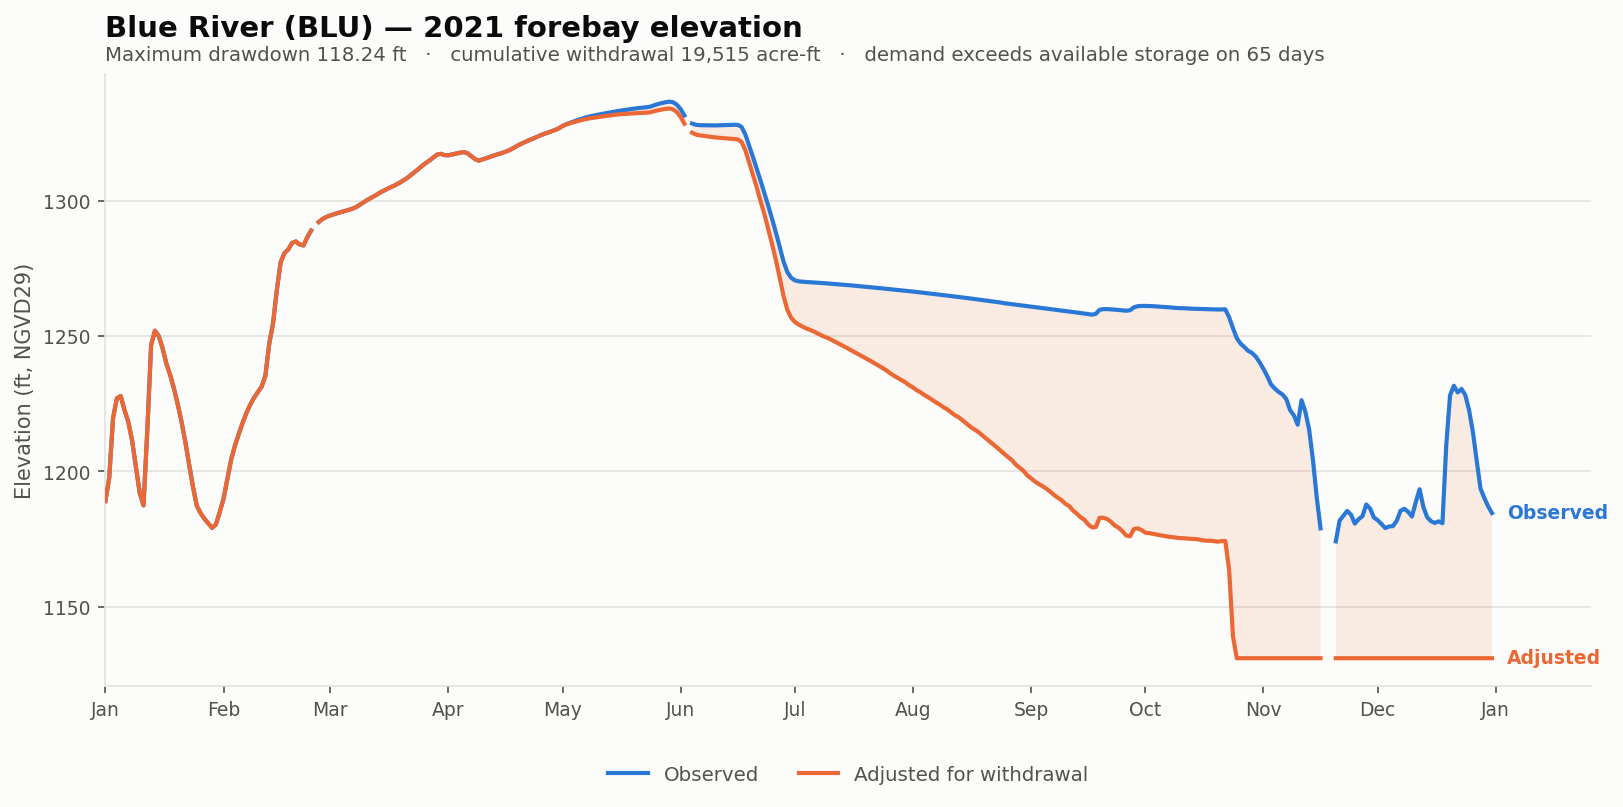

Values plotted in this chart, from the file beside it:
date, elev_observed_ft, elev_adjusted_ft, storage_observed_af, storage_adjusted_af, demand_cfs, cumulative_withdrawal_af, elev_change_ft, at_rating_floor
2021-01-01, 1189, 1189, 5208, 5208, 0.0, 0.0, 0.0, False
2021-01-02, 1198, 1198, 6624, 6624, 0.0, 0.0, 0.0, False
2021-01-03, 1220, 1220, 10928, 10928, 0.0, 0.0, 0.0, False
2021-01-04, 1227, 1227, 12690, 12690, 0.0, 0.0, 0.0, False
2021-01-05, 1228, 1228, 12952, 12952, 0.0, 0.0, 0.0, False
2021-01-06, 1223, 1223, 11636, 11636, 0.0, 0.0, 0.0, False
2021-01-07, 1218, 1218, 10676, 10676, 0.0, 0.0, 0.0, False
2021-01-08, 1211, 1211, 9186, 9186, 0.0, 0.0, 0.0, False
2021-01-09, 1202, 1202, 7336, 7336, 0.0, 0.0, 0.0, False
2021-01-10, 1192, 1192, 5722, 5722, 0.0, 0.0, 0.0, False
2021-01-11, 1187, 1187, 4990, 4990, 0.0, 0.0, 0.0, False
2021-01-12, 1215, 1215, 9993, 9993, 0.0, 0.0, 0.0, False
2021-01-13, 1247, 1247, 18207, 18207, 0.0, 0.0, 0.0, False
2021-01-14, 1252, 1252, 19891, 19891, 0.0, 0.0, 0.0, False
2021-01-15, 1250, 1250, 19284, 19284, 0.0, 0.0, 0.0, False
2021-01-16, 1246, 1246, 17859, 17859, 0.0, 0.0, 0.0, False
2021-01-17, 1240, 1240, 16158, 16158, 0.0, 0.0, 0.0, False
2021-01-18, 1236, 1236, 14980, 14980, 0.0, 0.0, 0.0, False
2021-01-19, 1231, 1231, 13608, 13608, 0.0, 0.0, 0.0, False
2021-01-20, 1225, 1225, 12146, 12146, 0.0, 0.0, 0.0, False
2021-01-21, 1218, 1218, 10636, 10636, 0.0, 0.0, 0.0, False
2021-01-22, 1211, 1211, 9046, 9046, 0.0, 0.0, 0.0, False
2021-01-23, 1202, 1202, 7470, 7470, 0.0, 0.0, 0.0, False
2021-01-24, 1194, 1194, 6050, 6050, 0.0, 0.0, 0.0, False
2021-01-25, 1187, 1187, 4946, 4946, 0.0, 0.0, 0.0, False
2021-01-26, 1185, 1185, 4604, 4604, 0.0, 0.0, 0.0, False
2021-01-27, 1182, 1182, 4298, 4298, 0.0, 0.0, 0.0, False
2021-01-28, 1181, 1181, 4084, 4084, 0.0, 0.0, 0.0, False
2021-01-29, 1179, 1179, 3830, 3830, 0.0, 0.0, 0.0, False
2021-01-30, 1180, 1180, 4040, 4040, 0.0, 0.0, 0.0, False
2021-01-31, 1185, 1185, 4684, 4684, 0.0, 0.0, 0.0, False
2021-02-01, 1190, 1190, 5374, 5374, 0.0, 0.0, 0.0, False
2021-02-02, 1197, 1197, 6532, 6532, 0.0, 0.0, 0.0, False
2021-02-03, 1204, 1204, 7762, 7762, 0.0, 0.0, 0.0, False
2021-02-04, 1209, 1209, 8794, 8794, 0.0, 0.0, 0.0, False
2021-02-05, 1214, 1214, 9658, 9658, 0.0, 0.0, 0.0, False
2021-02-06, 1218, 1218, 10578, 10578, 0.0, 0.0, 0.0, False
2021-02-07, 1222, 1222, 11404, 11404, 0.0, 0.0, 0.0, False
2021-02-08, 1225, 1225, 12118, 12118, 0.0, 0.0, 0.0, False
2021-02-09, 1227, 1227, 12751, 12751, 0.0, 0.0, 0.0, False
2021-02-10, 1229, 1229, 13281, 13281, 0.0, 0.0, 0.0, False
2021-02-11, 1231, 1231, 13784, 13784, 0.0, 0.0, 0.0, False
2021-02-12, 1235, 1235, 14908, 14908, 0.0, 0.0, 0.0, False
2021-02-13, 1247, 1247, 18327, 18327, 0.0, 0.0, 0.0, False
2021-02-14, 1255, 1255, 20860, 20860, 0.0, 0.0, 0.0, False
2021-02-15, 1267, 1267, 25500, 25500, 0.0, 0.0, 0.0, False
2021-02-16, 1277, 1277, 30204, 30204, 0.0, 0.0, 0.0, False
2021-02-17, 1281, 1281, 31872, 31872, 0.0, 0.0, 0.0, False
2021-02-18, 1282, 1282, 32590, 32590, 0.0, 0.0, 0.0, False
2021-02-19, 1284, 1284, 33846, 33846, 0.0, 0.0, 0.0, False
2021-02-20, 1285, 1285, 34158, 34158, 0.0, 0.0, 0.0, False
2021-02-21, 1284, 1284, 33500, 33500, 0.0, 0.0, 0.0, False
2021-02-22, 1283, 1283, 33330, 33330, 0.0, 0.0, 0.0, False
2021-02-23, 1287, 1287, 35006, 35006, 0.0, 0.0, 0.0, False
2021-02-24, 1289, 1289, 36376, 36376, 0.0, 0.0, 0.0, False
2021-02-25, , , , , 0.0, 0.0, , False
2021-02-26, 1292, 1292, 38160, 38160, 0.0, 0.0, 0.0, False
2021-02-27, 1293, 1293, 38856, 38856, 0.0, 0.0, 0.0, False
2021-02-28, 1294, 1294, 39276, 39276, 0.0, 0.0, 0.0, False
2021-03-01, 1295, 1295, 39612, 39612, 0.0, 0.0, 0.0, False
... 305 more rows
